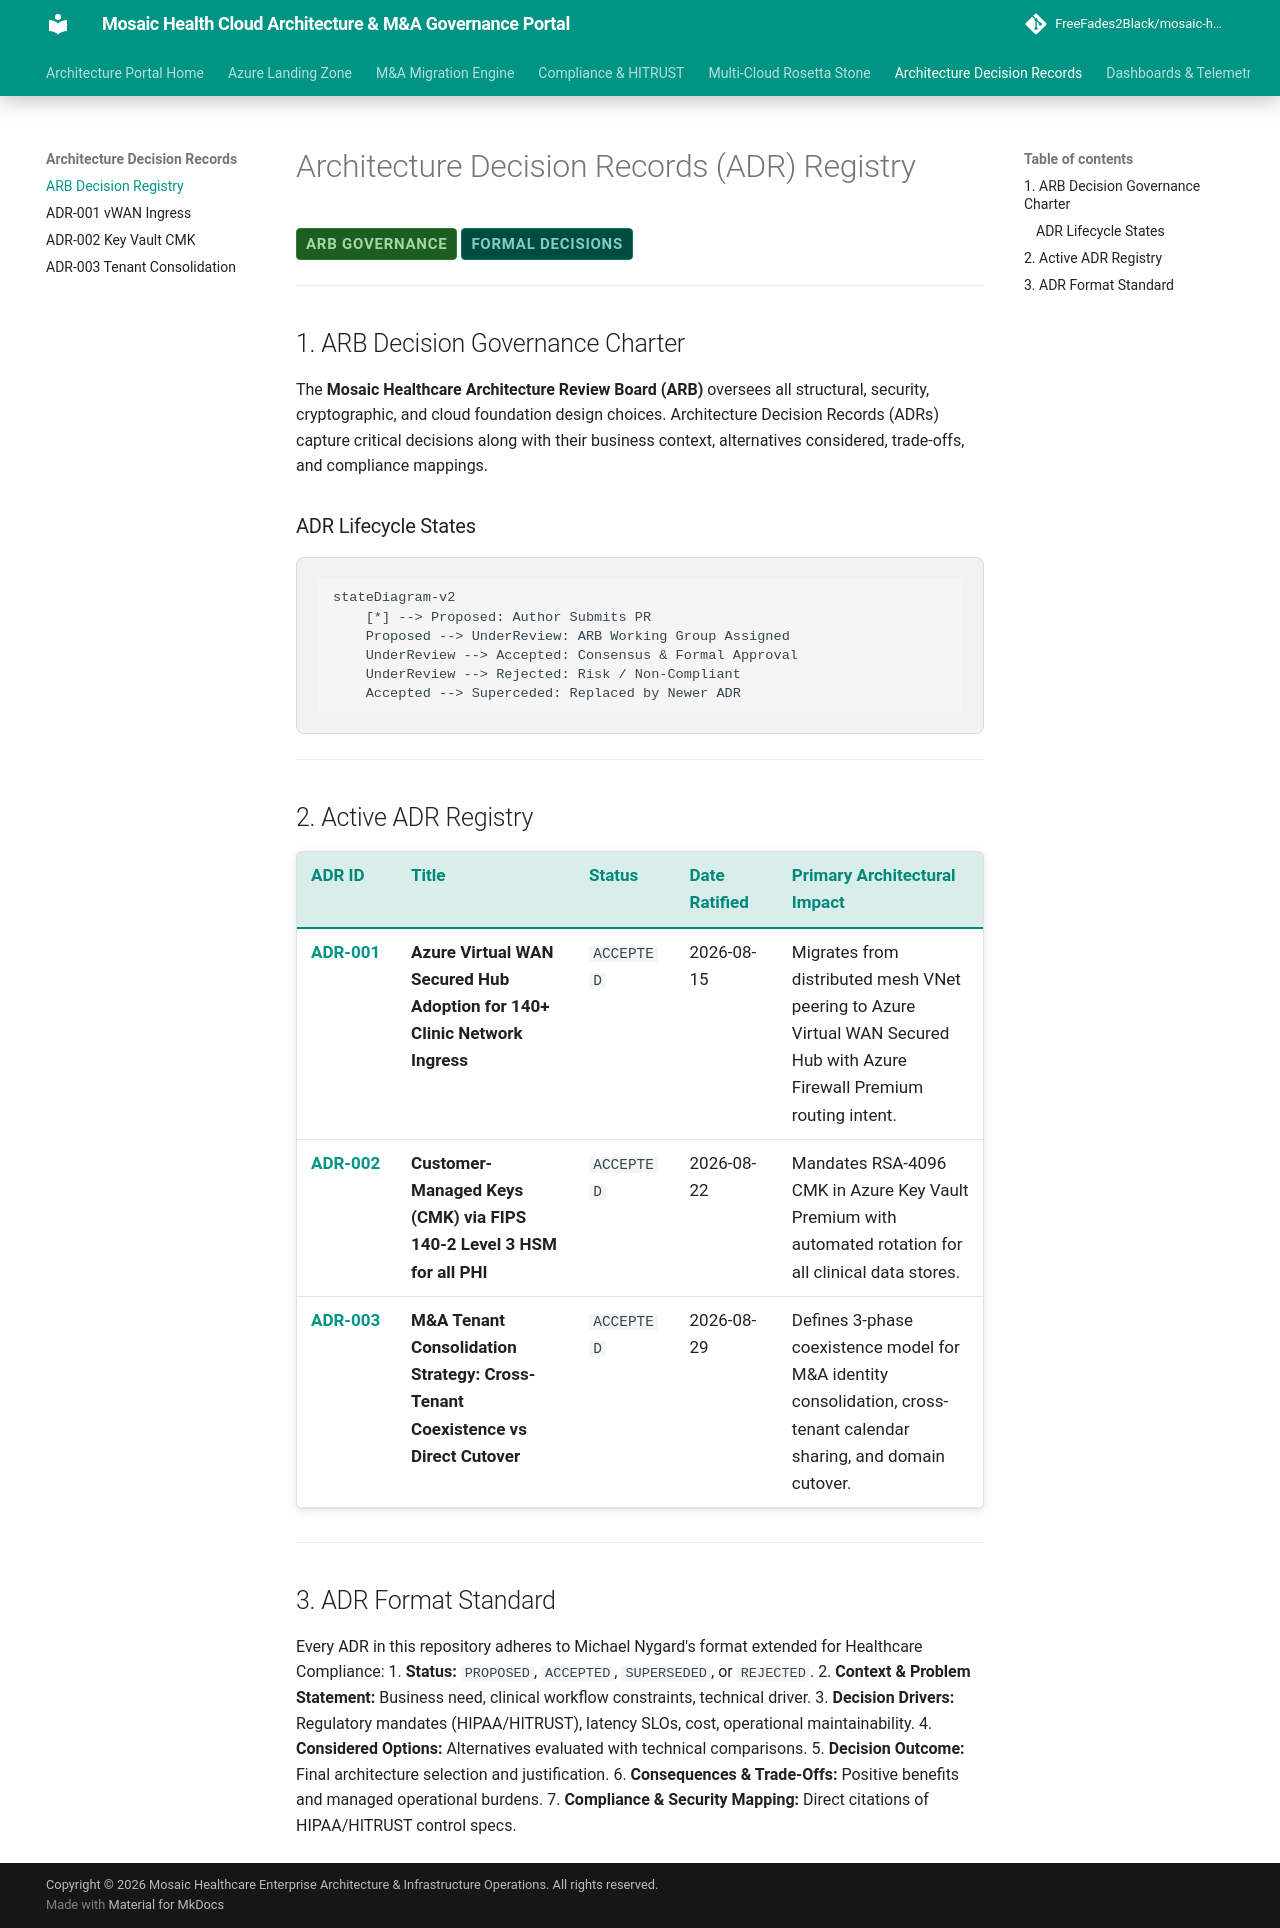

repository: FreeFades2Black/mosaic-health-cloud-architecture · page: arb-adrs/index.html · generator: mkdocs

# Architecture Decision Records (ADR) Registry

<span class="badge badge-prod">ARB Governance</span>
<span class="badge badge-approved">Formal Decisions</span>

---

## 1. ARB Decision Governance Charter

The **Mosaic Healthcare Architecture Review Board (ARB)** oversees all structural, security, cryptographic, and cloud foundation design choices. Architecture Decision Records (ADRs) capture critical decisions along with their business context, alternatives considered, trade-offs, and compliance mappings.

### ADR Lifecycle States

```mermaid
stateDiagram-v2
    [*] --> Proposed: Author Submits PR
    Proposed --> UnderReview: ARB Working Group Assigned
    UnderReview --> Accepted: Consensus & Formal Approval
    UnderReview --> Rejected: Risk / Non-Compliant
    Accepted --> Superceded: Replaced by Newer ADR
```

---

## 2. Active ADR Registry

| ADR ID | Title | Status | Date Ratified | Primary Architectural Impact |
| :--- | :--- | :--- | :--- | :--- |
| **[ADR-001](adr-001-vwan-hub-spoke.md)** | **Azure Virtual WAN Secured Hub Adoption for 140+ Clinic Network Ingress** | `ACCEPTED` | 2026-08-15 | Migrates from distributed mesh VNet peering to Azure Virtual WAN Secured Hub with Azure Firewall Premium routing intent. |
| **[ADR-002](adr-002-key-vault-cmk.md)** | **Customer-Managed Keys (CMK) via FIPS 140-2 Level 3 HSM for all PHI** | `ACCEPTED` | 2026-08-22 | Mandates RSA-4096 CMK in Azure Key Vault Premium with automated rotation for all clinical data stores. |
| **[ADR-003](adr-003-tenant-consolidation.md)** | **M&A Tenant Consolidation Strategy: Cross-Tenant Coexistence vs Direct Cutover** | `ACCEPTED` | 2026-08-29 | Defines 3-phase coexistence model for M&A identity consolidation, cross-tenant calendar sharing, and domain cutover. |

---

## 3. ADR Format Standard

Every ADR in this repository adheres to Michael Nygard's format extended for Healthcare Compliance:
1. **Status:** `PROPOSED`, `ACCEPTED`, `SUPERSEDED`, or `REJECTED`.
2. **Context & Problem Statement:** Business need, clinical workflow constraints, technical driver.
3. **Decision Drivers:** Regulatory mandates (HIPAA/HITRUST), latency SLOs, cost, operational maintainability.
4. **Considered Options:** Alternatives evaluated with technical comparisons.
5. **Decision Outcome:** Final architecture selection and justification.
6. **Consequences & Trade-Offs:** Positive benefits and managed operational burdens.
7. **Compliance & Security Mapping:** Direct citations of HIPAA/HITRUST control specs.
